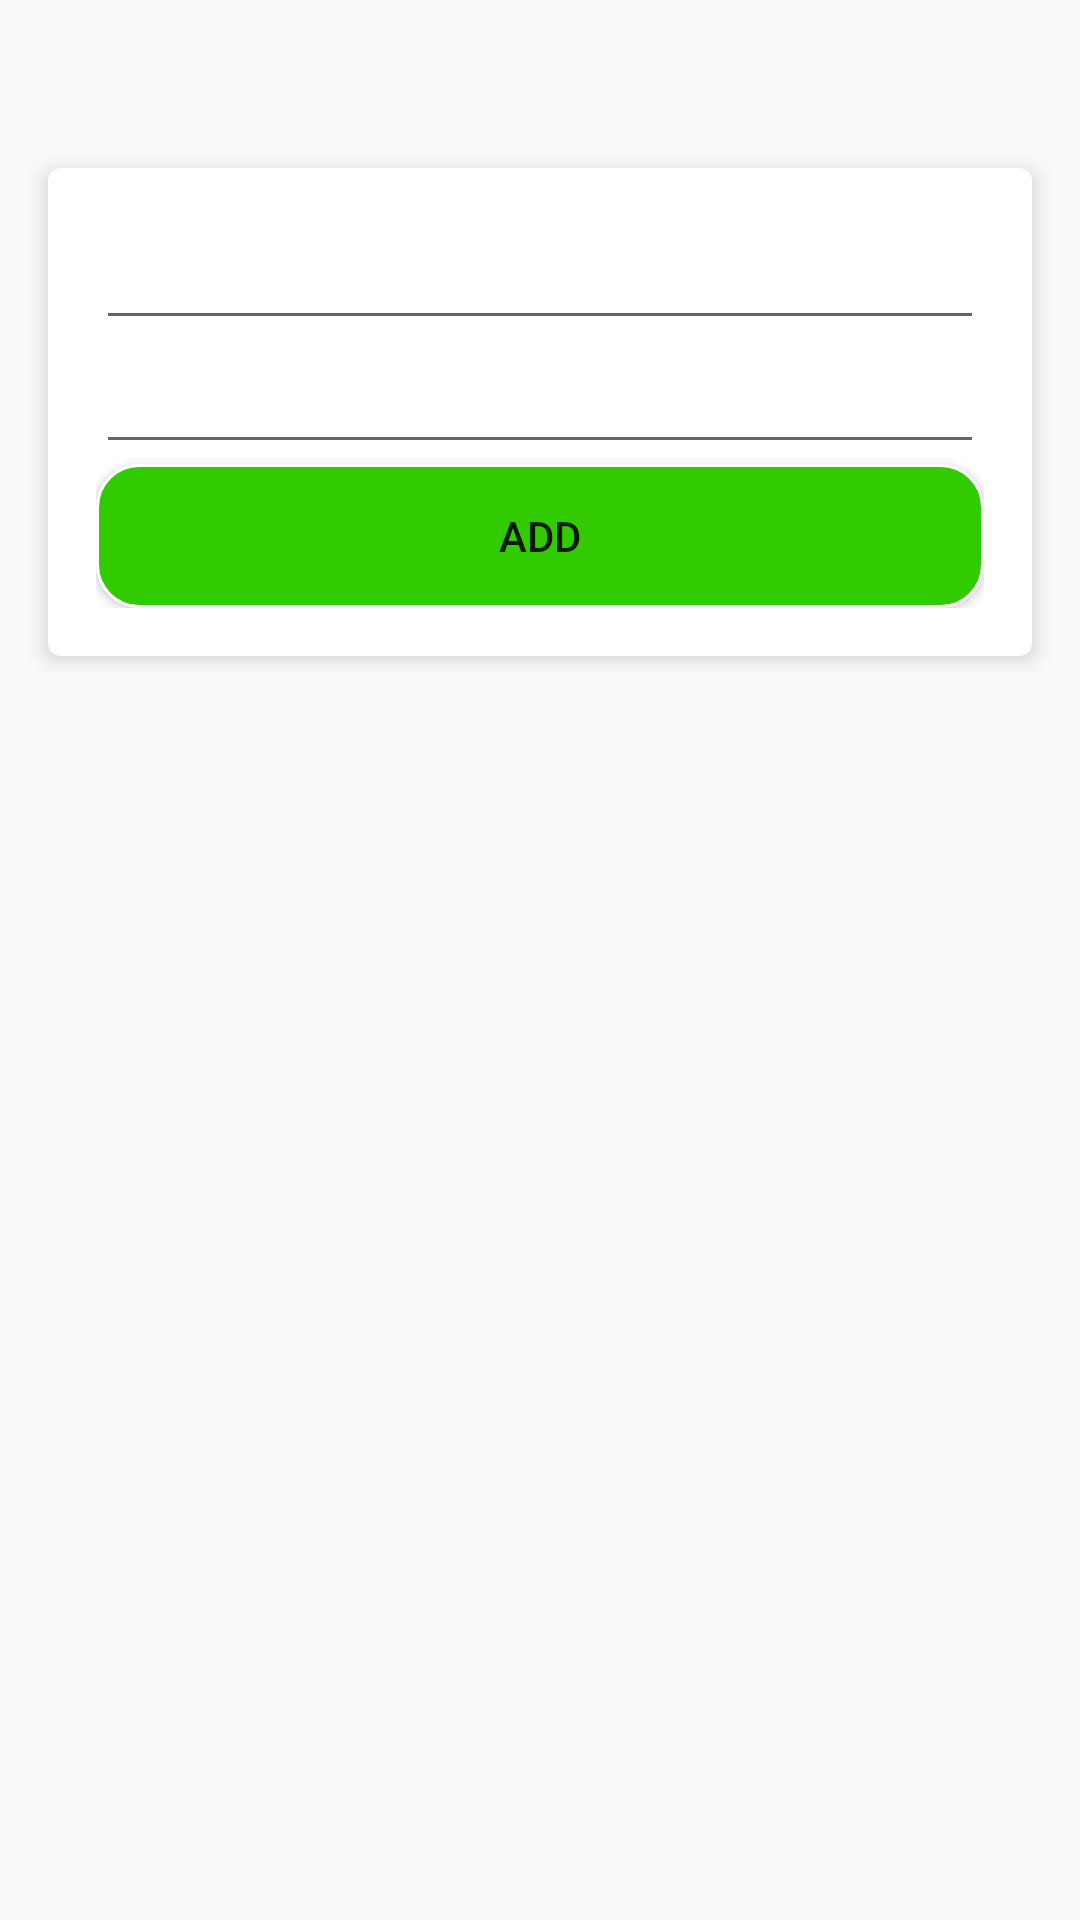

Write the Android layout XML for this screen, with the resource values it uses.
<!-- AndroidManifest.xml: application theme AppTheme -->
<!-- res/layout/create_activity.xml -->
<?xml version="1.0" encoding="utf-8"?>
<layout xmlns:android="http://schemas.android.com/apk/res/android"
    xmlns:app="http://schemas.android.com/apk/res-auto">

    <data>

        <variable
            name="createActivityViewModel"
            type="com.app.icontacts.viewmodel.CreateContactsViewModel" />
    </data>

    <LinearLayout
        android:layout_width="match_parent"
        android:layout_height="match_parent"
        android:orientation="vertical">

        <android.support.v7.widget.Toolbar
            android:id="@+id/toolbar"
            android:layout_width="match_parent"
            android:layout_height="?attr/actionBarSize"
            app:popupTheme="@style/ThemeOverlay.AppCompat.Light"/>

        <android.support.v7.widget.CardView
            android:id="@+id/cardView"
            android:layout_width="match_parent"
            android:layout_height="wrap_content"
            android:layout_marginBottom="@dimen/spacing_large"
            android:layout_marginLeft="@dimen/spacing_large"
            android:layout_marginRight="@dimen/spacing_large"
            app:cardBackgroundColor="@android:color/white"
            app:cardCornerRadius="4dp"
            app:cardElevation="4dp">

            <LinearLayout
                android:orientation="vertical"
                android:layout_margin="@dimen/spacing_large"
                android:layout_width="match_parent"
                android:layout_height="match_parent">

                <EditText
                    android:id="@+id/name_edt"
                    android:maxLength="20"
                    android:layout_width="match_parent"
                    android:layout_height="wrap_content" />

                <EditText
                    android:id="@+id/job_edt"
                    android:maxLength="20"
                    android:layout_width="match_parent"
                    android:layout_height="wrap_content" />

                <Button
                    android:id="@+id/add_btn"
                    android:text="@string/add"
                    android:background="@drawable/button_shape"
                    android:layout_width="match_parent"
                    android:layout_height="wrap_content" />

            </LinearLayout>
        </android.support.v7.widget.CardView>

    </LinearLayout>


</layout>
<!-- resources referenced by this layout -->
<resources>
  <dimen name="spacing_large">16dp</dimen>
  <!-- drawable button_shape (drawable) -->
  <?xml version="1.0" encoding="utf-8"?>
  <shape xmlns:android="http://schemas.android.com/apk/res/android" android:shape="rectangle" >
      <corners
          android:radius="14dp"
          />
      <solid
          android:color="@color/colorPrimaryDark"
          />
  
      <stroke
          android:width="1dp"
          android:color="@color/white"
          />
  </shape>
  <string name="add">ADD</string>
  <style name="AppTheme" parent="Theme.AppCompat.Light.DarkActionBar">
          
          <item name="colorPrimary">@color/colorPrimary</item>
          <item name="colorPrimaryDark">@color/colorPrimaryDark</item>
          <item name="colorAccent">@color/colorAccent</item>
      </style>
  <color name="colorPrimaryDark">#32cb00</color>
  <color name="white">#FFFFFF</color>
  <color name="colorPrimary">#76ff03</color>
  <color name="colorAccent">#b0ff57</color>
</resources>
